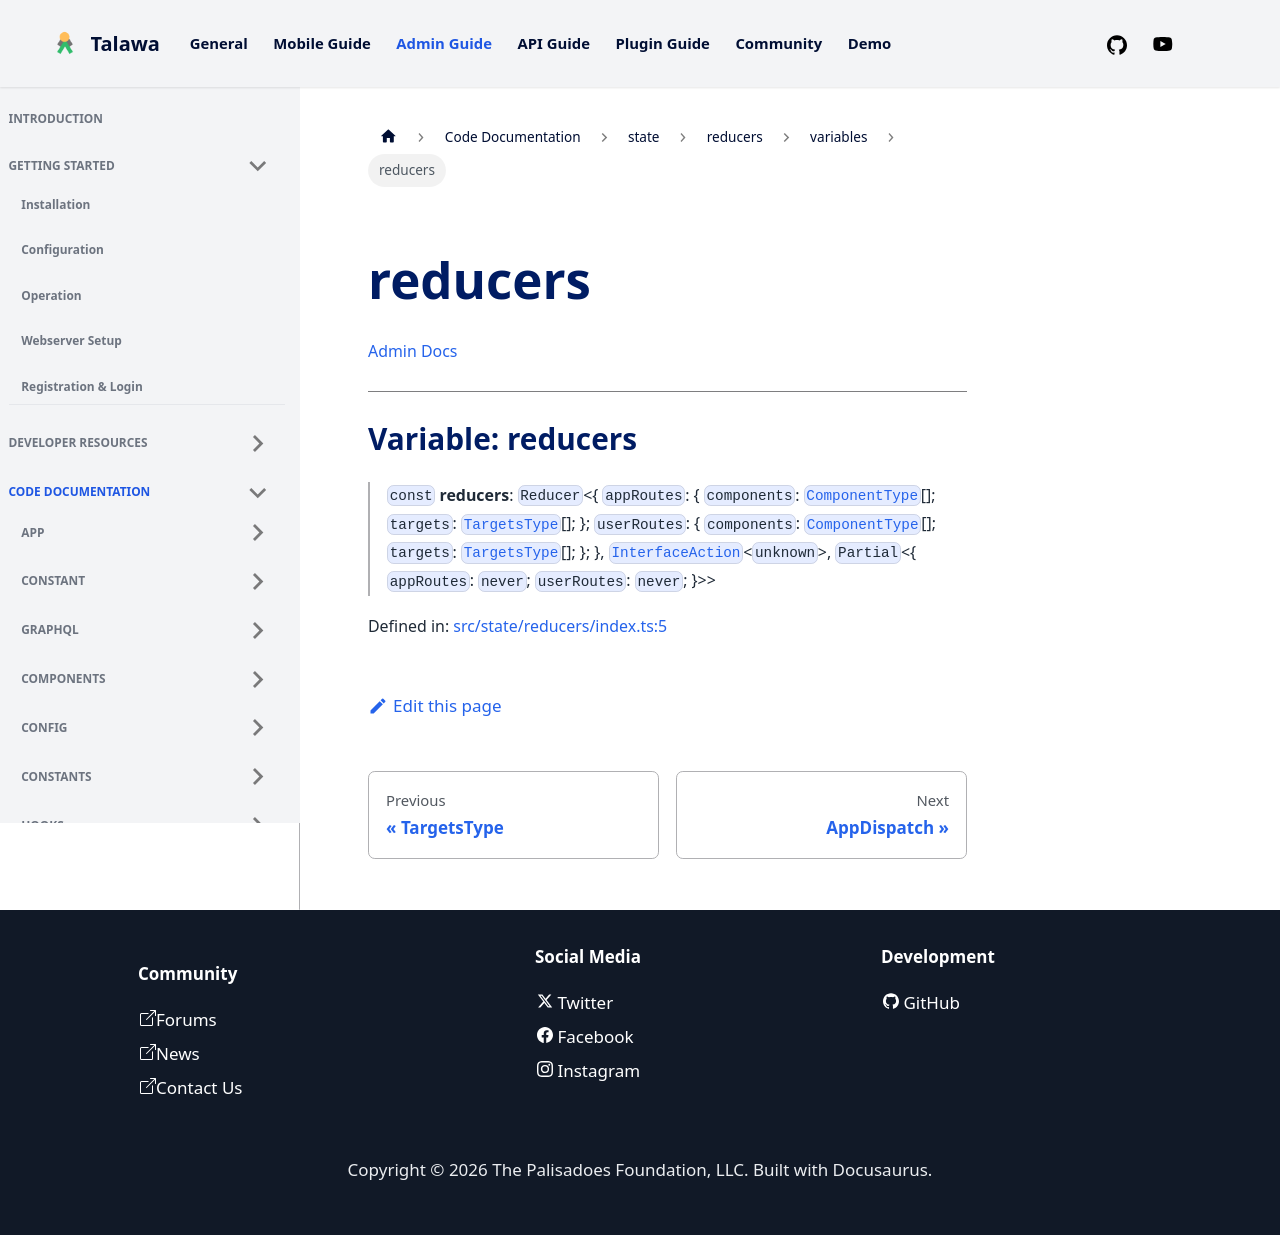

repository: PalisadoesFoundation/talawa-admin · page: docs/auto-docs/state/reducers/variables/reducers/index.html · generator: docusaurus

[Admin Docs](/)

***

# Variable: reducers

> `const` **reducers**: `Reducer`\<\{ `appRoutes`: \{ `components`: [`ComponentType`](../routesReducer/type-aliases/ComponentType.md)[]; `targets`: [`TargetsType`](../routesReducer/type-aliases/TargetsType.md)[]; \}; `userRoutes`: \{ `components`: [`ComponentType`](../userRoutesReducer/type-aliases/ComponentType.md)[]; `targets`: [`TargetsType`](../userRoutesReducer/type-aliases/TargetsType.md)[]; \}; \}, [`InterfaceAction`](../../helpers/Action/interfaces/InterfaceAction.md)\<`unknown`\>, `Partial`\<\{ `appRoutes`: `never`; `userRoutes`: `never`; \}\>\>

Defined in: [src/state/reducers/index.ts:5](https://github.com/PalisadoesFoundation/talawa-admin/blob/main/src/state/reducers/index.ts#L5)
